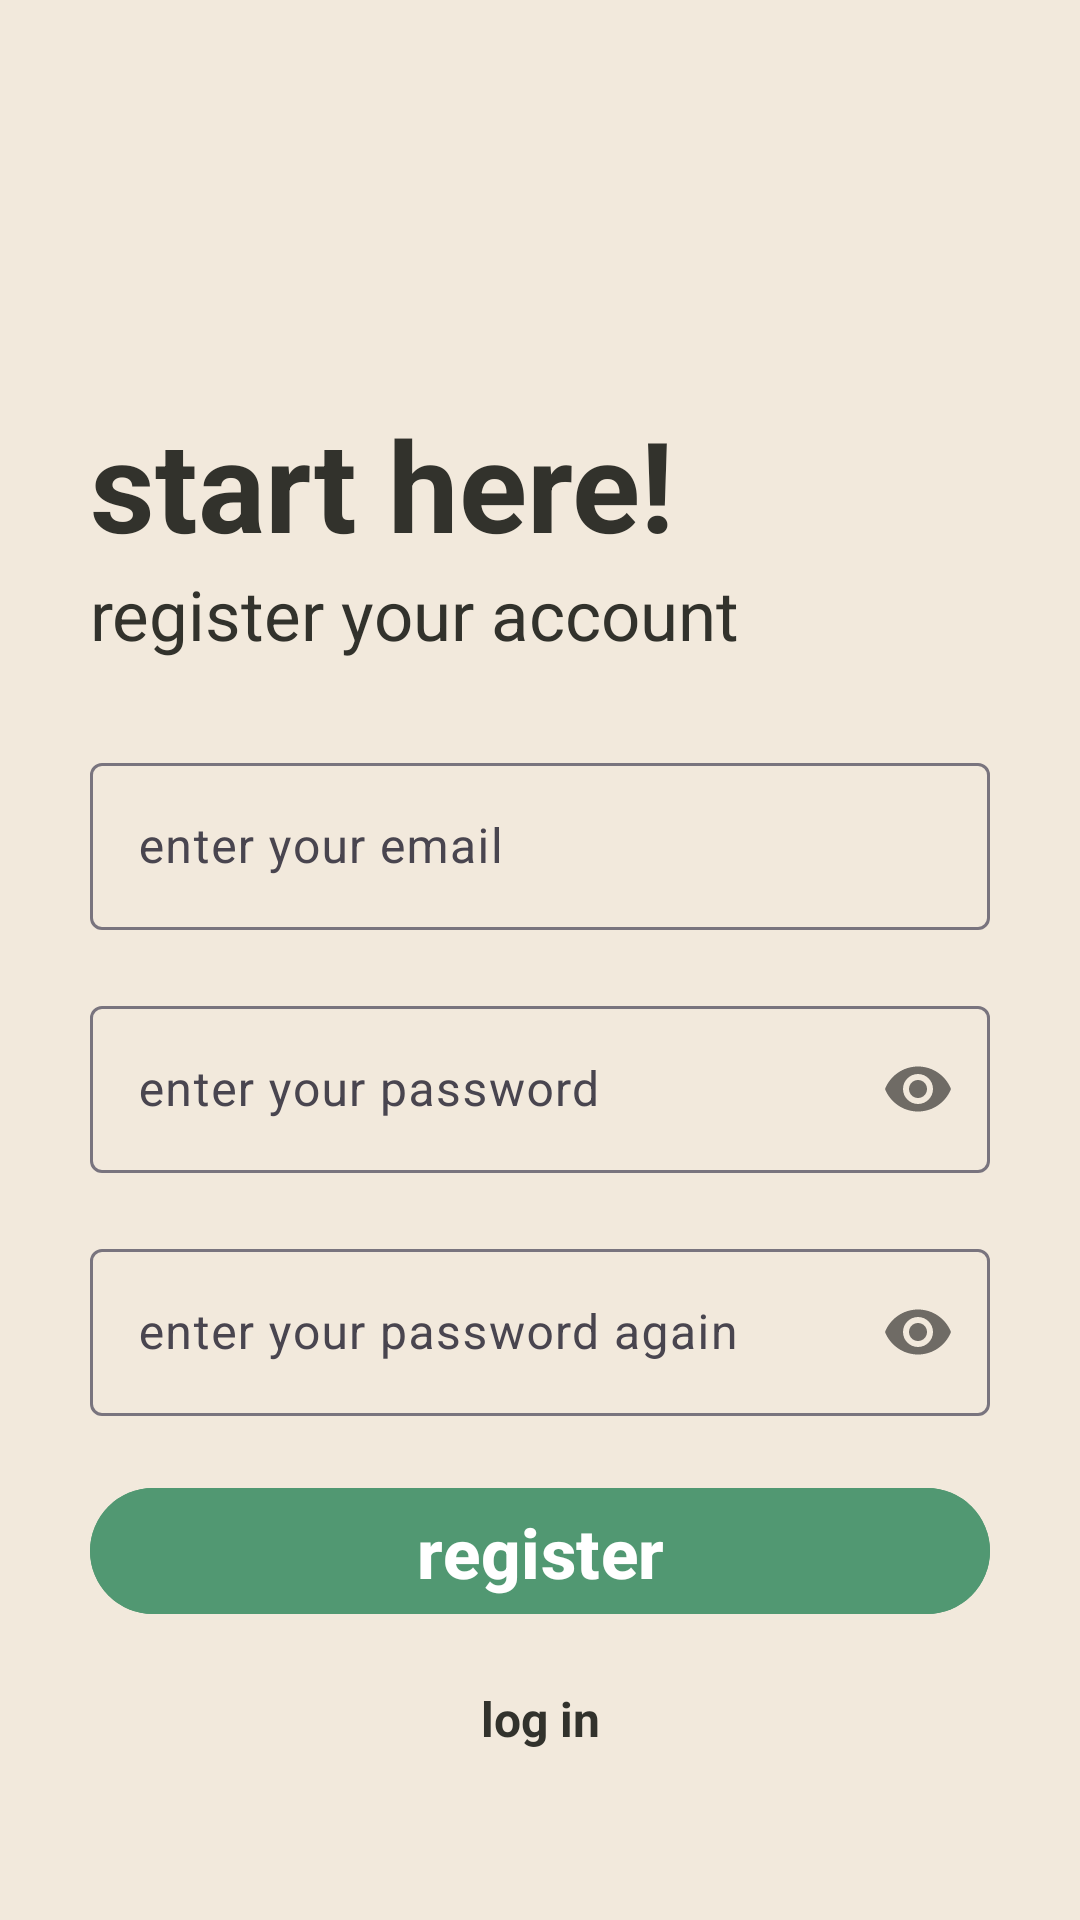

Layout XML and referenced resources for this Android screen:
<!-- AndroidManifest.xml: application theme Theme.NotesApp -->
<!-- res/layout/activity_register.xml -->
<?xml version="1.0" encoding="utf-8"?>
<RelativeLayout xmlns:android="http://schemas.android.com/apk/res/android"
    xmlns:app="http://schemas.android.com/apk/res-auto"
    xmlns:tools="http://schemas.android.com/tools"
    android:id="@+id/main"
    android:layout_width="match_parent"
    android:layout_height="match_parent"
    android:background="@color/bg_color"
    tools:context=".RegisterActivity">

    <RelativeLayout
        android:layout_width="match_parent"
        android:layout_height="wrap_content"
        android:id="@+id/centerline2"
        android:layout_centerInParent="true"/>

    <LinearLayout
        android:layout_width="match_parent"
        android:layout_height="wrap_content"
        android:layout_marginLeft="30dp"
        android:layout_marginRight="30dp"
        android:layout_above="@id/centerline2"
        android:layout_marginBottom="100dp"
        android:orientation="vertical">

        <TextView
            android:layout_width="match_parent"
            android:layout_height="wrap_content"
            android:text="start here!"
            android:textSize="42sp"
            android:textColor="@color/pastel_black"
            android:textStyle="bold"/>

        <TextView
            android:layout_width="match_parent"
            android:layout_height="wrap_content"
            android:text="register your account"
            android:textSize="23sp"
            android:textColor="@color/pastel_black"/>

    </LinearLayout>

    <com.google.android.material.textfield.TextInputLayout
        android:layout_width="match_parent"
        android:layout_height="wrap_content"
        android:layout_above="@id/centerline2"
        android:layout_marginBottom="10dp"
        android:id="@+id/email2"
        android:layout_marginRight="30dp"
        android:textColor="@color/pastel_black"
        android:layout_marginLeft="30dp">


        <EditText
            android:layout_width="match_parent"
            android:layout_height="wrap_content"
            android:id="@+id/email_input_register"
            android:autofillHints="enter your email"
            android:hint="enter your email"
            android:inputType="textEmailAddress"
            android:textColor="@color/pastel_black"
            android:textSize="16sp">
        </EditText>

    </com.google.android.material.textfield.TextInputLayout>

    <com.google.android.material.textfield.TextInputLayout
        android:layout_width="match_parent"
        android:layout_height="wrap_content"
        android:layout_below="@id/centerline2"
        android:layout_marginTop="10dp"
        android:layout_marginBottom="10dp"
        android:id="@+id/password"
        android:layout_marginRight="30dp"
        android:layout_marginLeft="30dp"
        android:textColor="@color/pastel_black"
        app:passwordToggleEnabled="true">

        <EditText
            android:layout_width="match_parent"
            android:layout_height="wrap_content"
            android:id="@+id/password_input_register"
            android:autofillHints="enter your password"
            android:hint="enter your password"
            android:inputType="textPassword"
            android:textColor="@color/pastel_black"
            android:textSize="16sp">
        </EditText>
    </com.google.android.material.textfield.TextInputLayout>

    <com.google.android.material.textfield.TextInputLayout
        android:layout_width="match_parent"
        android:layout_height="wrap_content"
        android:layout_below="@id/password"
        android:layout_marginTop="10dp"
        android:layout_marginBottom="10dp"
        android:id="@+id/password_confirm"
        android:layout_marginRight="30dp"
        android:layout_marginLeft="30dp"
        android:textColor="@color/pastel_black"
        app:passwordToggleEnabled="true">

        <EditText
            android:layout_width="match_parent"
            android:layout_height="wrap_content"
            android:id="@+id/password_input_register_confirm"
            android:autofillHints="enter your password"
            android:hint="enter your password again"
            android:inputType="textPassword"
            android:textColor="@color/pastel_black"
            android:textSize="16sp">
        </EditText>
    </com.google.android.material.textfield.TextInputLayout>

    <Button
        android:layout_width="match_parent"
        android:layout_height="50dp"
        android:layout_marginLeft="30dp"
        android:layout_marginRight="30dp"
        android:layout_marginTop="10dp"
        android:layout_marginBottom="10dp"
        android:layout_below="@id/password_confirm"
        android:id="@+id/register_button"
        android:text="register"
        android:textSize="23sp"
        android:layout_centerInParent="true"
        android:textStyle="bold"
        android:backgroundTint="@color/button_color"
        />

    <TextView
        android:layout_width="match_parent"
        android:layout_height="wrap_content"
        android:text="log in"
        android:layout_marginLeft="30dp"
        android:layout_marginRight="30dp"
        android:layout_marginTop="10dp"
        android:textColor="@color/pastel_black"
        android:layout_below="@id/register_button"
        android:textAlignment="center"
        android:textStyle="bold"
        android:textSize="16sp"
        android:id="@+id/go_to_login_button">
    </TextView>

</RelativeLayout>
<!-- resources referenced by this layout -->
<resources>
  <color name="bg_color">#F2E9DC</color>
  <color name="button_color">#519872</color>
  <color name="pastel_black">#32322C</color>
  <style name="Theme.NotesApp" parent="Base.Theme.NotesApp">
      </style>
  <style name="Base.Theme.NotesApp" parent="Theme.Material3.DayNight">
          
          <item name="colorPrimary">@color/pastel_black</item>
          <item name="colorSurface">@color/action_bar_color</item>
      </style>
  <color name="action_bar_color">#F2E9DC</color>
</resources>
